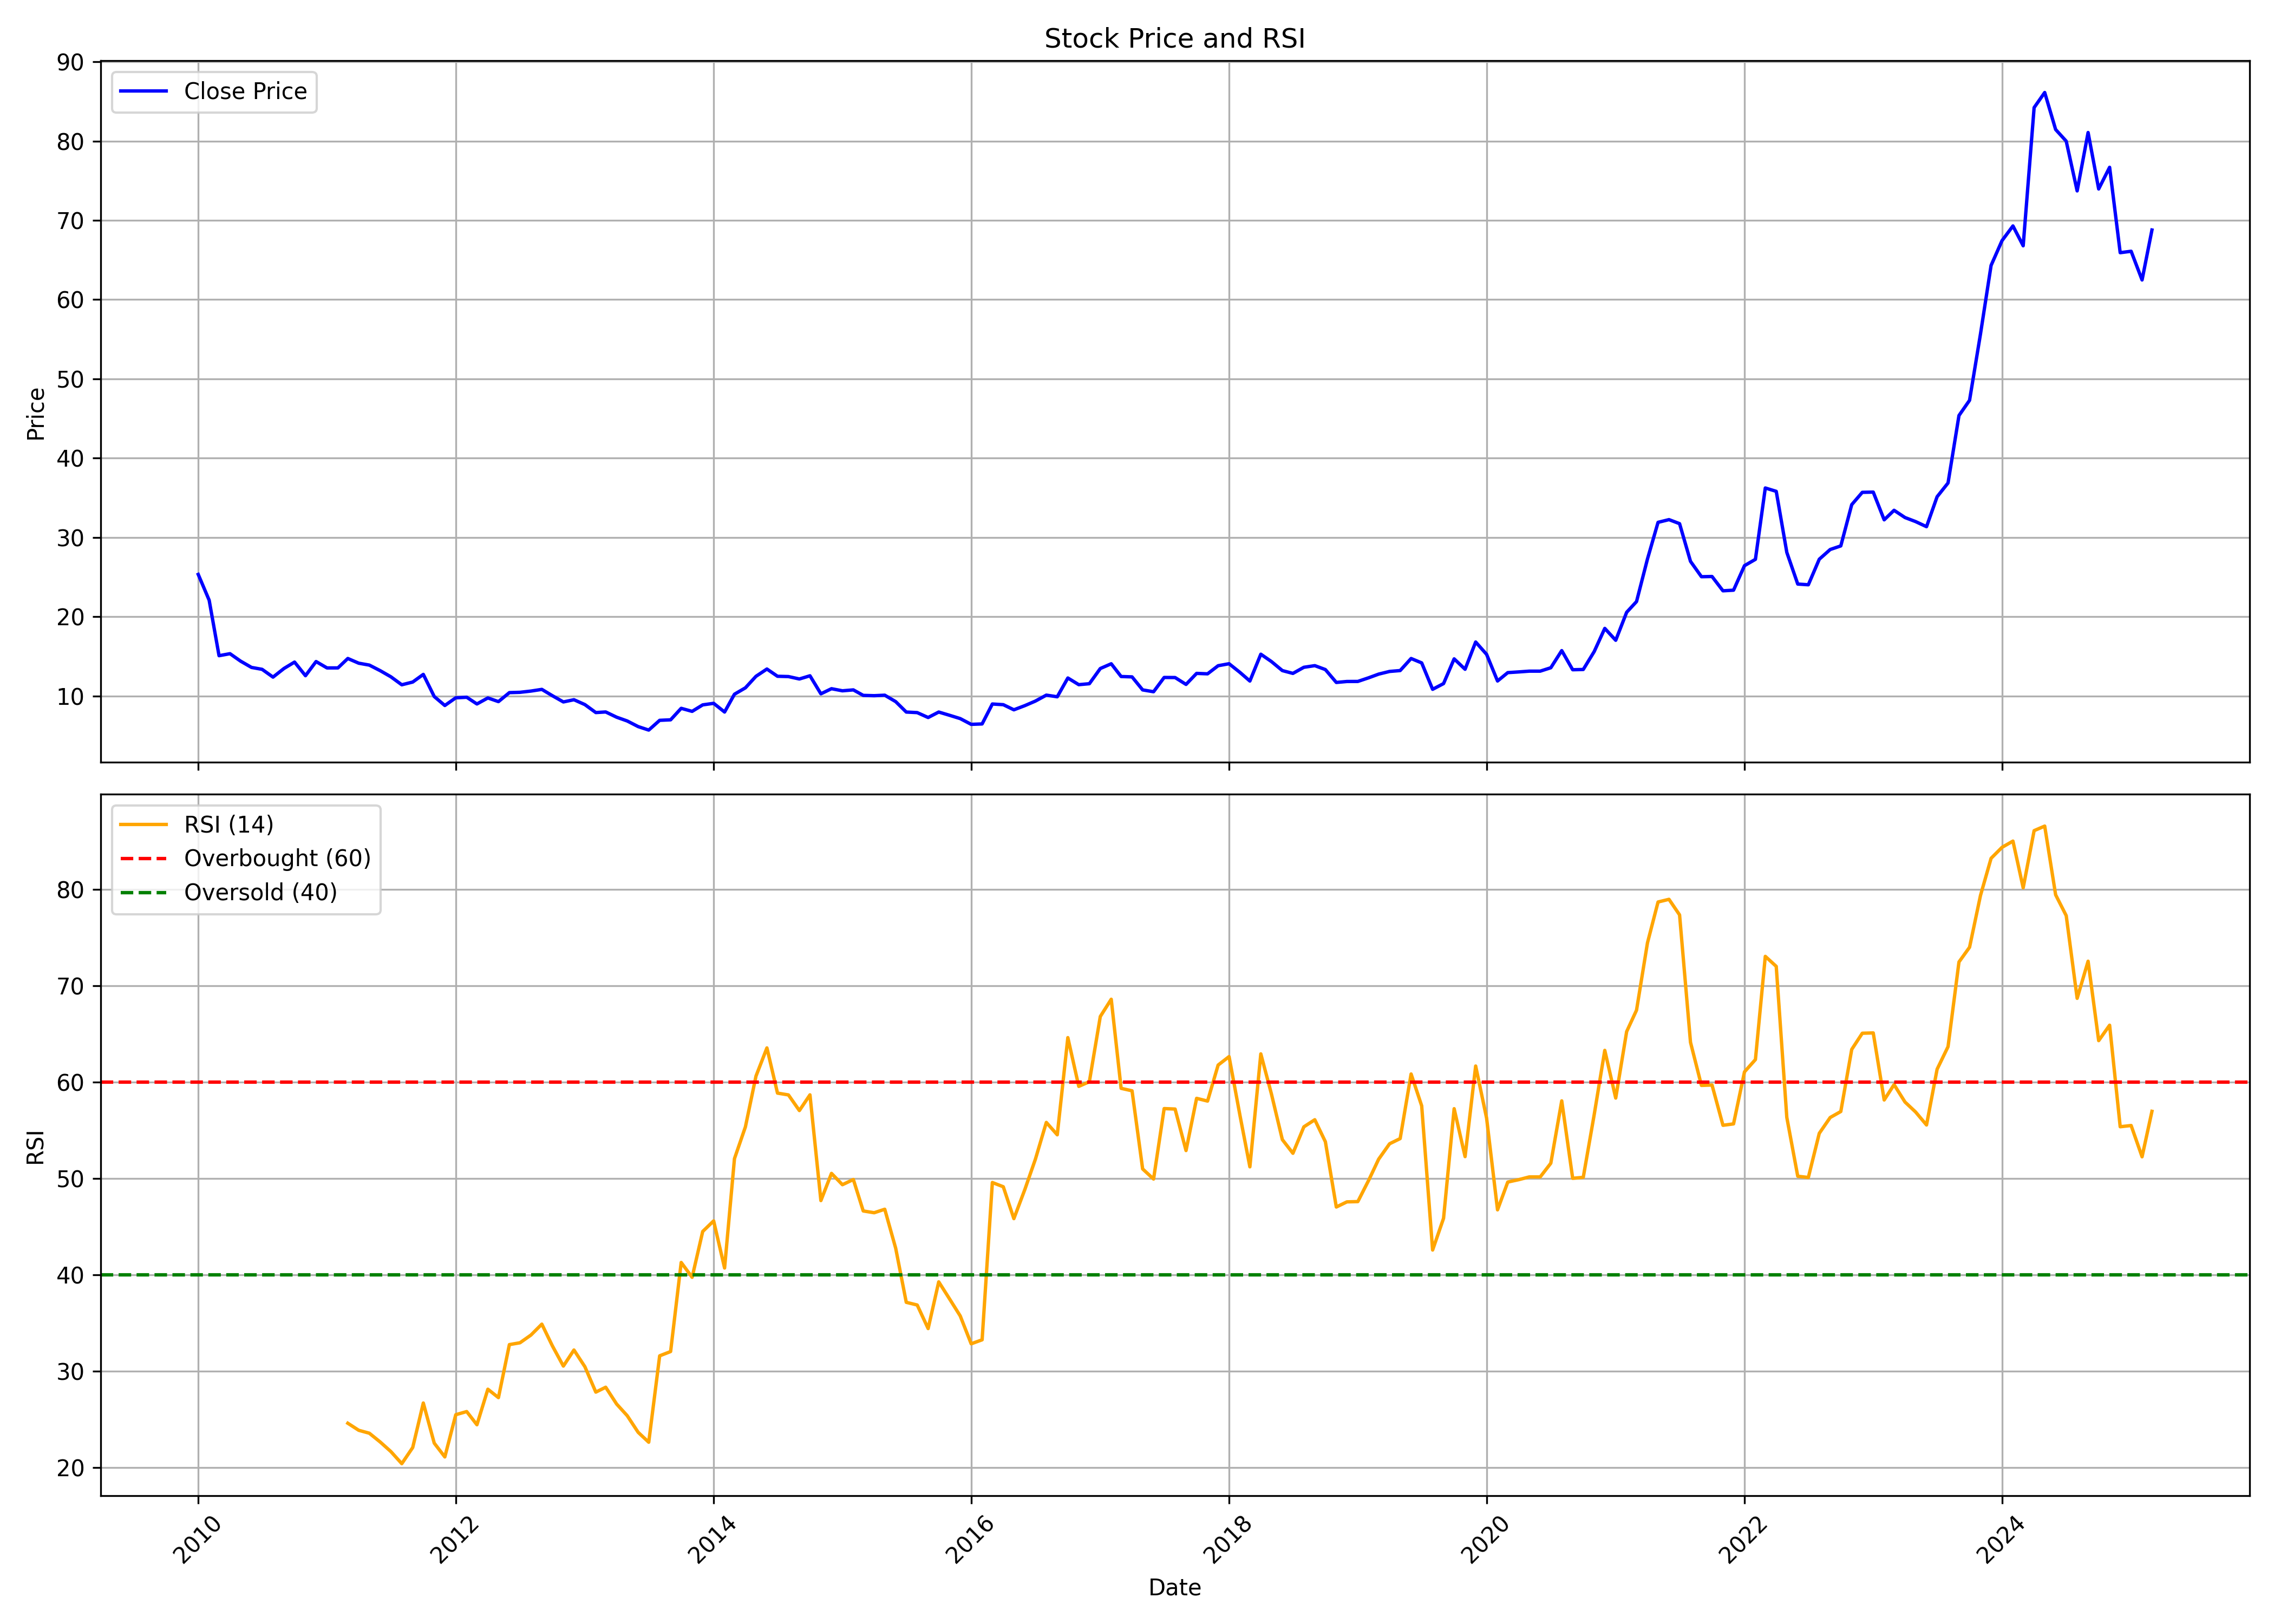

Values plotted in this chart, from the file beside it:
, date, symbol, open, high, low, close, volume, rsi
0, 2010-01-01, NMDC, 21.6, 29.1, 21.12, 25.34, 169566267, 
1, 2010-02-01, NMDC, 24.96, 26.18, 21.65, 22.08, 112477544, 
2, 2010-03-01, NMDC, 22.22, 22.99, 14.51, 15.09, 291528793, 
3, 2010-04-01, NMDC, 15.27, 16.03, 14.76, 15.34, 122226847, 
4, 2010-05-01, NMDC, 15.31, 15.5, 13.55, 14.4, 43812975, 
5, 2010-06-01, NMDC, 14.55, 14.55, 13.06, 13.61, 37982752, 
6, 2010-07-01, NMDC, 13.63, 14.06, 13.17, 13.37, 41156524, 
7, 2010-08-01, NMDC, 13.57, 14.06, 12.36, 12.39, 31424272, 
8, 2010-09-01, NMDC, 12.46, 14.35, 12.44, 13.47, 42342353, 
9, 2010-10-01, NMDC, 13.65, 15.4, 13.59, 14.28, 57616715, 
10, 2010-11-01, NMDC, 14.43, 15.37, 11.7, 12.57, 37105149, 
11, 2010-12-01, NMDC, 12.06, 14.45, 12.06, 14.35, 24682501, 
12, 2011-01-01, NMDC, 14.55, 14.73, 13.24, 13.55, 19222111, 
13, 2011-02-01, NMDC, 13.55, 14.29, 13.16, 13.55, 22433548, 
14, 2011-03-01, NMDC, 13.77, 14.91, 12.85, 14.74, 26798672, 24.58
15, 2011-04-01, NMDC, 14.76, 15.8, 14.02, 14.14, 23243569, 23.84
16, 2011-05-01, NMDC, 14.27, 15.49, 12.75, 13.9, 16420273, 23.54
17, 2011-06-01, NMDC, 14.06, 14.5, 12.85, 13.2, 13053401, 22.62
18, 2011-07-01, NMDC, 13.26, 13.88, 11.68, 12.43, 12930649, 21.64
19, 2011-08-01, NMDC, 12.54, 13.27, 10.59, 11.42, 25314760, 20.38
20, 2011-09-01, NMDC, 11.42, 13.21, 11.09, 11.77, 24863136, 22.06
21, 2011-10-01, NMDC, 12.09, 13.76, 11.55, 12.73, 15976652, 26.68
22, 2011-11-01, NMDC, 12.73, 13.52, 9.348, 9.936, 21881399, 22.51
23, 2011-12-01, NMDC, 10.34, 10.72, 7.423, 8.807, 27399967, 21.08
24, 2012-01-01, NMDC, 8.755, 10.36, 8.192, 9.776, 52507846, 25.46
25, 2012-02-01, NMDC, 9.875, 11.31, 9.426, 9.848, 45294587, 25.79
26, 2012-03-01, NMDC, 10.15, 10.61, 8.623, 9, 72749217, 24.42
27, 2012-04-01, NMDC, 8.777, 10.01, 8.777, 9.761, 23698510, 28.11
28, 2012-05-01, NMDC, 9.794, 10, 8.889, 9.297, 30903925, 27.24
29, 2012-06-01, NMDC, 9.333, 10.47, 9.14, 10.43, 23024897, 32.74
30, 2012-07-01, NMDC, 10.49, 11.34, 10.09, 10.47, 36651930, 32.93
31, 2012-08-01, NMDC, 10.39, 10.99, 10.02, 10.63, 33160833, 33.73
32, 2012-09-01, NMDC, 10.62, 11.25, 10.08, 10.84, 43384718, 34.87
33, 2012-10-01, NMDC, 11.03, 11.26, 9.991, 10.04, 25864747, 32.6
34, 2012-11-01, NMDC, 10, 10.69, 8.984, 9.257, 27214180, 30.51
35, 2012-12-01, NMDC, 9.496, 9.698, 8.664, 9.536, 691544080, 32.18
36, 2013-01-01, NMDC, 9.588, 9.874, 8.852, 8.921, 376086510, 30.45
37, 2013-02-01, NMDC, 8.953, 9.065, 7.734, 7.916, 234425182, 27.81
38, 2013-03-01, NMDC, 8.027, 8.677, 7.462, 7.992, 287638515, 28.32
39, 2013-04-01, NMDC, 8.045, 8.068, 7.103, 7.331, 217374186, 26.57
40, 2013-05-01, NMDC, 7.331, 7.672, 6.684, 6.856, 191803890, 25.36
41, 2013-06-01, NMDC, 6.821, 6.923, 5.754, 6.147, 208331358, 23.63
42, 2013-07-01, NMDC, 6.194, 6.442, 5.544, 5.707, 139543377, 22.6
43, 2013-08-01, NMDC, 5.719, 7.127, 5.404, 6.937, 357832689, 31.58
44, 2013-09-01, NMDC, 6.937, 7.497, 6.809, 7.001, 243101514, 32.02
45, 2013-10-01, NMDC, 7.337, 8.616, 7.155, 8.452, 301230812, 41.27
46, 2013-11-01, NMDC, 8.458, 8.92, 7.496, 8.068, 184606463, 39.73
47, 2013-12-01, NMDC, 8.313, 9.124, 8.235, 8.886, 195743342, 44.49
48, 2014-01-01, NMDC, 8.902, 9.199, 8.454, 9.081, 257137917, 45.59
49, 2014-02-01, NMDC, 9.062, 9.331, 7.881, 7.985, 202546208, 40.7
50, 2014-03-01, NMDC, 9.367, 10.41, 9.044, 10.23, 184765285, 52.05
51, 2014-04-01, NMDC, 10.3, 11.3, 10.05, 11.03, 179086592, 55.35
52, 2014-05-01, NMDC, 11.03, 13.91, 10.82, 12.49, 361230443, 60.62
53, 2014-06-01, NMDC, 12.71, 14.4, 12.53, 13.41, 295662654, 63.55
54, 2014-07-01, NMDC, 13.38, 13.79, 11.66, 12.49, 232560378, 58.86
55, 2014-08-01, NMDC, 12.42, 13.16, 12.28, 12.46, 122371905, 58.67
56, 2014-09-01, NMDC, 12.43, 13.8, 11.53, 12.15, 236055047, 57.05
57, 2014-10-01, NMDC, 12.29, 12.77, 10.99, 12.56, 168247275, 58.68
58, 2014-11-01, NMDC, 12.64, 12.72, 10.23, 10.28, 216661877, 47.7
59, 2014-12-01, NMDC, 10.53, 11.12, 9.954, 10.93, 226684601, 50.52
... 123 more rows
